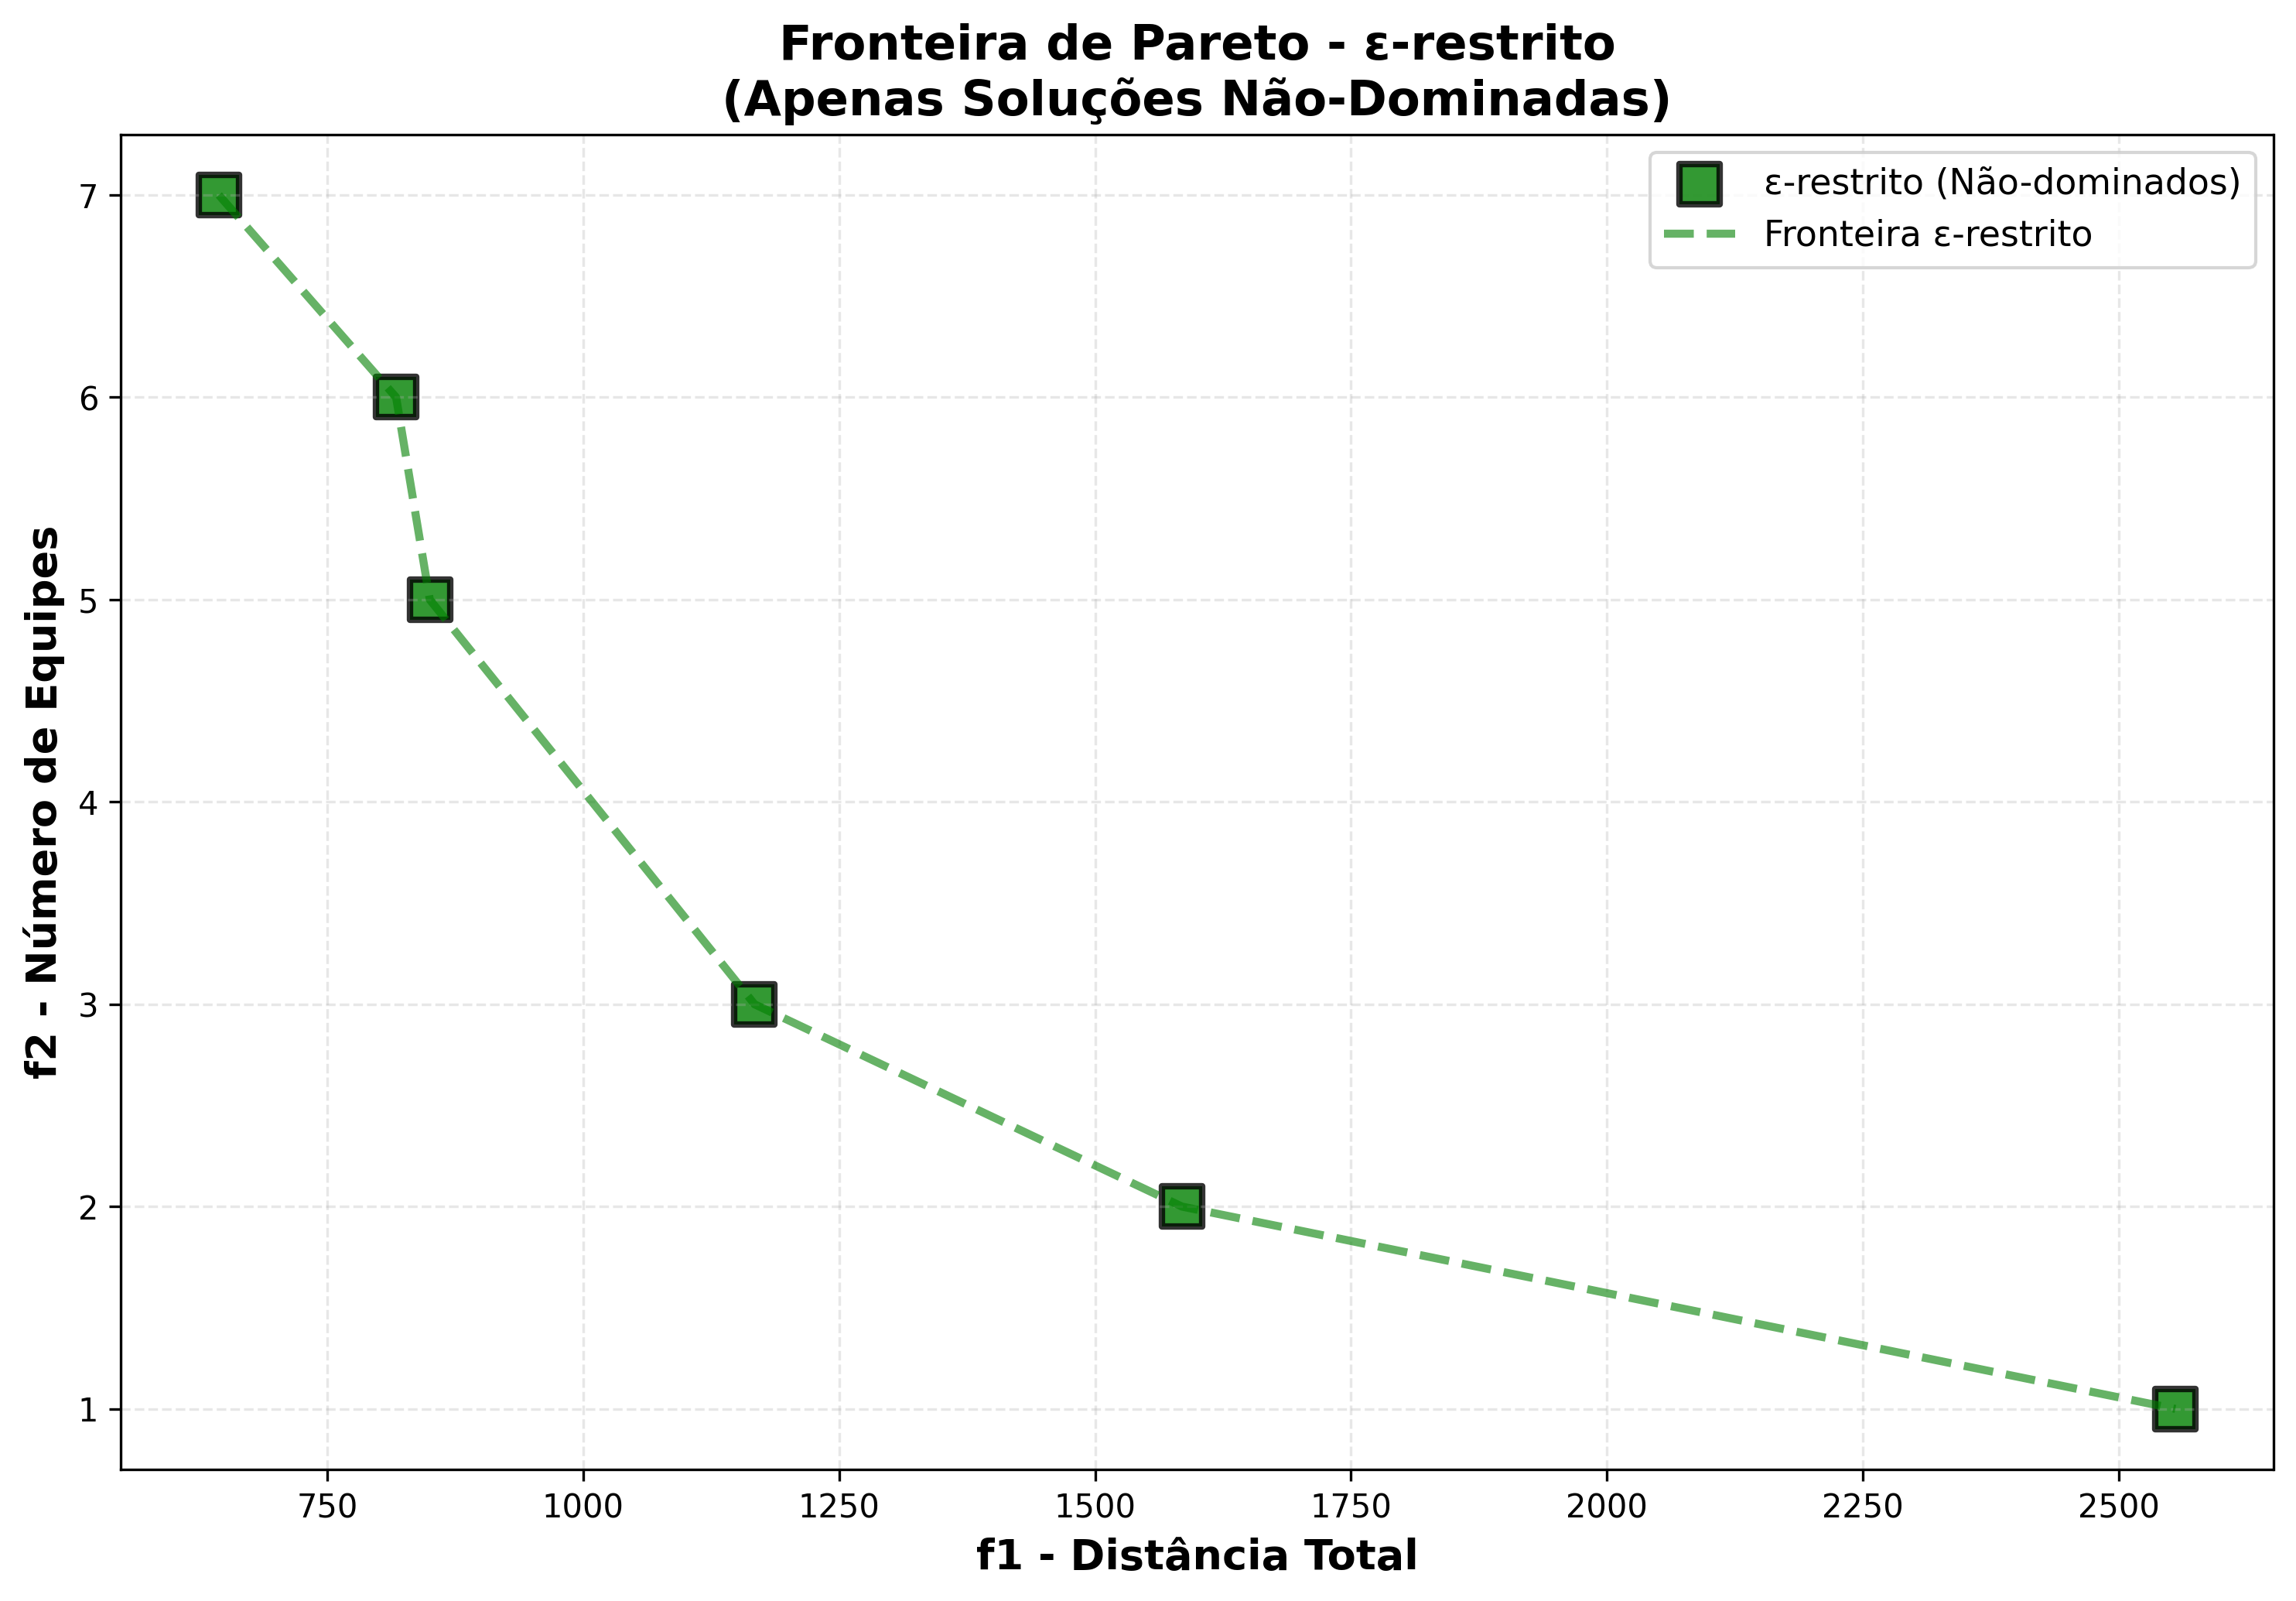

The data file committed next to this chart (first rows):
solucao; f1_distancia; f2_equipes
1; 644,079639656; 7
2; 817,2335854289996; 6
3; 850,1473723699999; 5
4; 1167,397124771; 3
5; 1584,960624584; 2
6; 2555,3820274710006; 1
